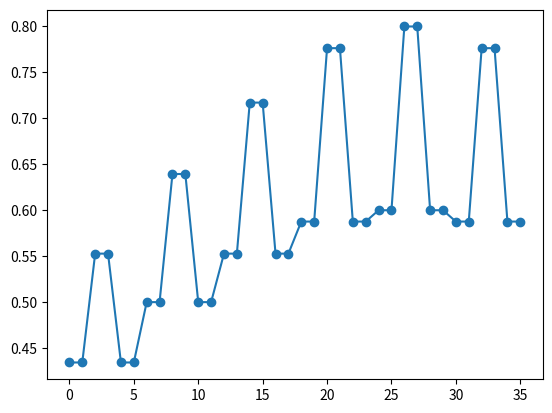

Here is the Python script that generated this plot:
import numpy as np

import matplotlib.pyplot as plt

def assignMembership(value):
    if value == 0:
        return 1
    elif value < 1 and value > 0:
        return 1 - value
    else :
        return 0



def distance(x, y):
    return np.sqrt((0.5 - x)**2 + (0.5 - y)**2)

def membership():
    values = []
    x = [0.1, 0.2, 0.3, 0.4, 0.5, 0.6]
    y = [0.1, 0.1, 0.3, 0.3, 0.1, 0.1]

    for i in range(len(x)):
        for j in range(len(y)):
            values.append(assignMembership(distance(x[i], y[j])))
    

    print("The memebership values are :")
    for i in values:
        print(i)
    
    plt.plot(values, marker = 'o')
    plt.markersize = 10
    plt.show()

membership()
    





